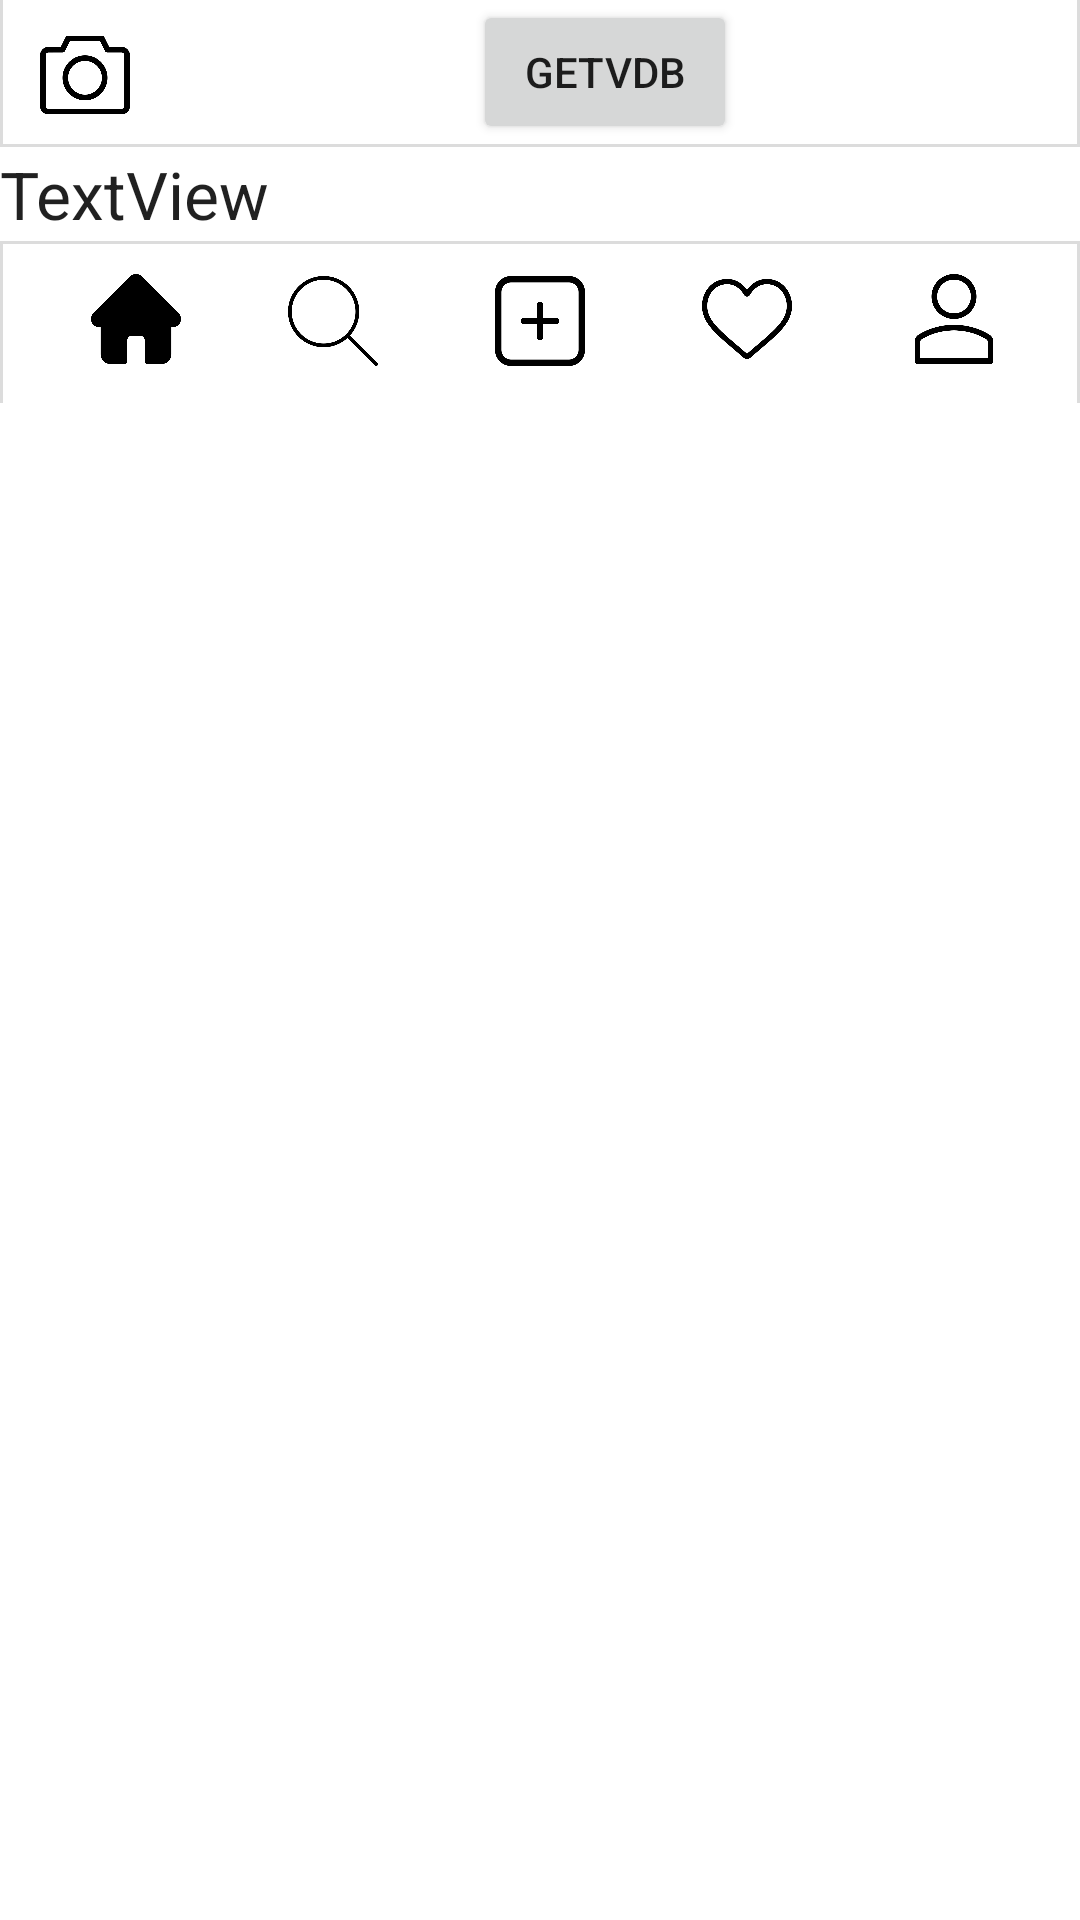

Android layout source for this screen:
<!-- AndroidManifest.xml: application theme AppTheme -->
<!-- res/layout/activity_posting_text.xml -->
<?xml version="1.0" encoding="utf-8"?>
<LinearLayout xmlns:android="http://schemas.android.com/apk/res/android"
    xmlns:app="http://schemas.android.com/apk/res-auto"
    xmlns:tools="http://schemas.android.com/tools"
    android:orientation="vertical"
    android:layout_width="match_parent"
    android:layout_height="match_parent">

    <androidx.constraintlayout.widget.ConstraintLayout
        android:layout_width="match_parent"
        android:layout_height="50dp"
        android:orientation="horizontal"
        app:layout_constraintBottom_toBottomOf="parent"
        app:layout_constraintEnd_toEndOf="parent"
        app:layout_constraintHorizontal_bias="1.0"
        app:layout_constraintStart_toStartOf="parent"
        app:layout_constraintTop_toTopOf="parent"
        app:layout_constraintVertical_bias="0.0"
        android:background="@drawable/border_layout_under">

        <ImageView
            android:id="@+id/imageView"
            android:layout_width="30dp"
            android:layout_height="30dp"
            android:layout_weight="1"
            app:layout_constraintBottom_toBottomOf="parent"
            app:layout_constraintEnd_toEndOf="parent"
            app:layout_constraintHorizontal_bias="0.04"
            app:layout_constraintStart_toStartOf="parent"
            app:layout_constraintTop_toTopOf="parent"
            app:srcCompat="@drawable/camerabutton" />

        <Button
            android:id="@+id/get_db_btn"
            android:layout_width="wrap_content"
            android:layout_height="wrap_content"
            android:text="getvDB"
            app:layout_constraintEnd_toEndOf="parent"
            app:layout_constraintStart_toEndOf="@+id/imageView" />

    </androidx.constraintlayout.widget.ConstraintLayout>
    
    
    
    

    

    <TextView
        android:id="@+id/db_text_view"
        android:layout_width="match_parent"
        android:layout_height="wrap_content"
        android:text="TextView"
        android:textAppearance="@style/TextAppearance.AppCompat.Large" />

    <androidx.constraintlayout.widget.ConstraintLayout
        android:layout_width="match_parent"
        android:layout_height="55dp"
        android:background="@drawable/border_layout_up"
        app:layout_constraintBottom_toBottomOf="parent"
        app:layout_constraintEnd_toEndOf="parent"
        app:layout_constraintHorizontal_bias="0.0"
        app:layout_constraintStart_toStartOf="parent"
        app:layout_constraintTop_toTopOf="parent"
        app:layout_constraintVertical_bias="1.0">

        <ToggleButton
            android:id="@+id/toggleButton1"
            android:layout_width="30dp"
            android:layout_height="30dp"
            android:layout_marginStart="8dp"
            android:layout_marginLeft="8dp"
            android:layout_marginTop="8dp"
            android:layout_marginEnd="8dp"
            android:layout_marginRight="8dp"
            android:layout_marginBottom="8dp"
            android:background="@drawable/homeonbutton"
            android:text="ToggleButton"
            android:textOff=""
            android:textOn=""
            app:layout_constraintBottom_toBottomOf="parent"
            app:layout_constraintEnd_toEndOf="parent"
            app:layout_constraintHorizontal_bias="0.071"
            app:layout_constraintStart_toStartOf="parent"
            app:layout_constraintTop_toTopOf="parent"
            app:layout_constraintVertical_bias="0.444" />

        <ToggleButton
            android:id="@+id/toggleButton2"
            android:layout_width="30dp"
            android:layout_height="30dp"
            android:layout_marginStart="8dp"
            android:layout_marginLeft="8dp"
            android:layout_marginTop="8dp"
            android:layout_marginEnd="8dp"
            android:layout_marginRight="8dp"
            android:layout_marginBottom="8dp"
            android:background="@drawable/searchbutton"
            android:text="ToggleButton"
            android:textOff=""
            android:textOn=""
            app:layout_constraintBottom_toBottomOf="parent"
            app:layout_constraintEnd_toEndOf="parent"
            app:layout_constraintHorizontal_bias="0.28"
            app:layout_constraintStart_toStartOf="parent"
            app:layout_constraintTop_toTopOf="parent" />

        <ToggleButton
            android:id="@+id/toggleButton3"
            android:layout_width="30dp"
            android:layout_height="30dp"
            android:layout_marginStart="8dp"
            android:layout_marginLeft="8dp"
            android:layout_marginTop="8dp"
            android:layout_marginEnd="8dp"
            android:layout_marginRight="8dp"
            android:layout_marginBottom="8dp"
            android:background="@drawable/addbutton"
            android:text="ToggleButton"
            android:textOff=""
            android:textOn=""
            app:layout_constraintBottom_toBottomOf="parent"
            app:layout_constraintEnd_toEndOf="parent"
            app:layout_constraintStart_toStartOf="parent"
            app:layout_constraintTop_toTopOf="parent"
            app:layout_constraintVertical_bias="0.5" />

        <ToggleButton
            android:id="@+id/toggleButton4"
            android:layout_width="30dp"
            android:layout_height="30dp"
            android:layout_marginStart="8dp"
            android:layout_marginLeft="8dp"
            android:layout_marginTop="8dp"
            android:layout_marginEnd="8dp"
            android:layout_marginRight="8dp"
            android:layout_marginBottom="8dp"
            android:background="@drawable/heartbutton"
            android:text="ToggleButton"
            android:textOff=""
            android:textOn=""
            app:layout_constraintBottom_toBottomOf="parent"
            app:layout_constraintEnd_toEndOf="parent"
            app:layout_constraintHorizontal_bias="0.72"
            app:layout_constraintStart_toStartOf="parent"
            app:layout_constraintTop_toTopOf="parent"
            app:layout_constraintVertical_bias="0.444" />

        <ToggleButton
            android:id="@+id/toggleButton5"
            android:layout_width="30dp"
            android:layout_height="30dp"
            android:layout_marginStart="8dp"
            android:layout_marginLeft="8dp"
            android:layout_marginTop="8dp"
            android:layout_marginEnd="8dp"
            android:layout_marginRight="8dp"
            android:layout_marginBottom="8dp"
            android:background="@drawable/userbutton"
            android:text="ToggleButton"
            android:textOff=""
            android:textOn=""
            app:layout_constraintBottom_toBottomOf="parent"
            app:layout_constraintEnd_toEndOf="parent"
            app:layout_constraintHorizontal_bias="0.939"
            app:layout_constraintStart_toStartOf="parent"
            app:layout_constraintTop_toTopOf="parent"
            app:layout_constraintVertical_bias="0.444" />

    </androidx.constraintlayout.widget.ConstraintLayout>

</LinearLayout>
<!-- resources referenced by this layout -->
<resources>
  <!-- drawable addbutton: png bitmap (drawable-v24, 6516 bytes) -->
  <!-- drawable border_layout_under (drawable) -->
  <?xml version="1.0" encoding="utf-8"?>
  <layer-list xmlns:android="http://schemas.android.com/apk/res/android" >
  
      <item
          android:bottom="1dp"
          android:left="0dp"
          android:right="0dp"
          android:top="-2dp">
          <shape android:shape="rectangle" >
              <stroke
                  android:width="1dp"
                  android:color="#dcdcdc" />
  
              <solid android:color="#FFF" />
          </shape>
      </item>
  
  </layer-list>
  <!-- drawable border_layout_up (drawable) -->
  <?xml version="1.0" encoding="utf-8"?>
  <layer-list xmlns:android="http://schemas.android.com/apk/res/android" >
  
      <item
          android:bottom="-1dp"
          android:left="0dp"
          android:right="0dp"
          android:top="1dp">
          <shape android:shape="rectangle" >
              <stroke
                  android:width="1dp"
                  android:color="#dcdcdc" />
  
              <solid android:color="#FFF" />
          </shape>
      </item>
  
  </layer-list>
  <!-- drawable camerabutton: png bitmap (drawable-v24, 9732 bytes) -->
  <!-- drawable heartbutton: png bitmap (drawable-v24, 10738 bytes) -->
  <!-- drawable homeonbutton: png bitmap (drawable-v24, 5691 bytes) -->
  <!-- drawable searchbutton: png bitmap (drawable-v24, 9602 bytes) -->
  <!-- drawable userbutton: png bitmap (drawable-v24, 9173 bytes) -->
</resources>
